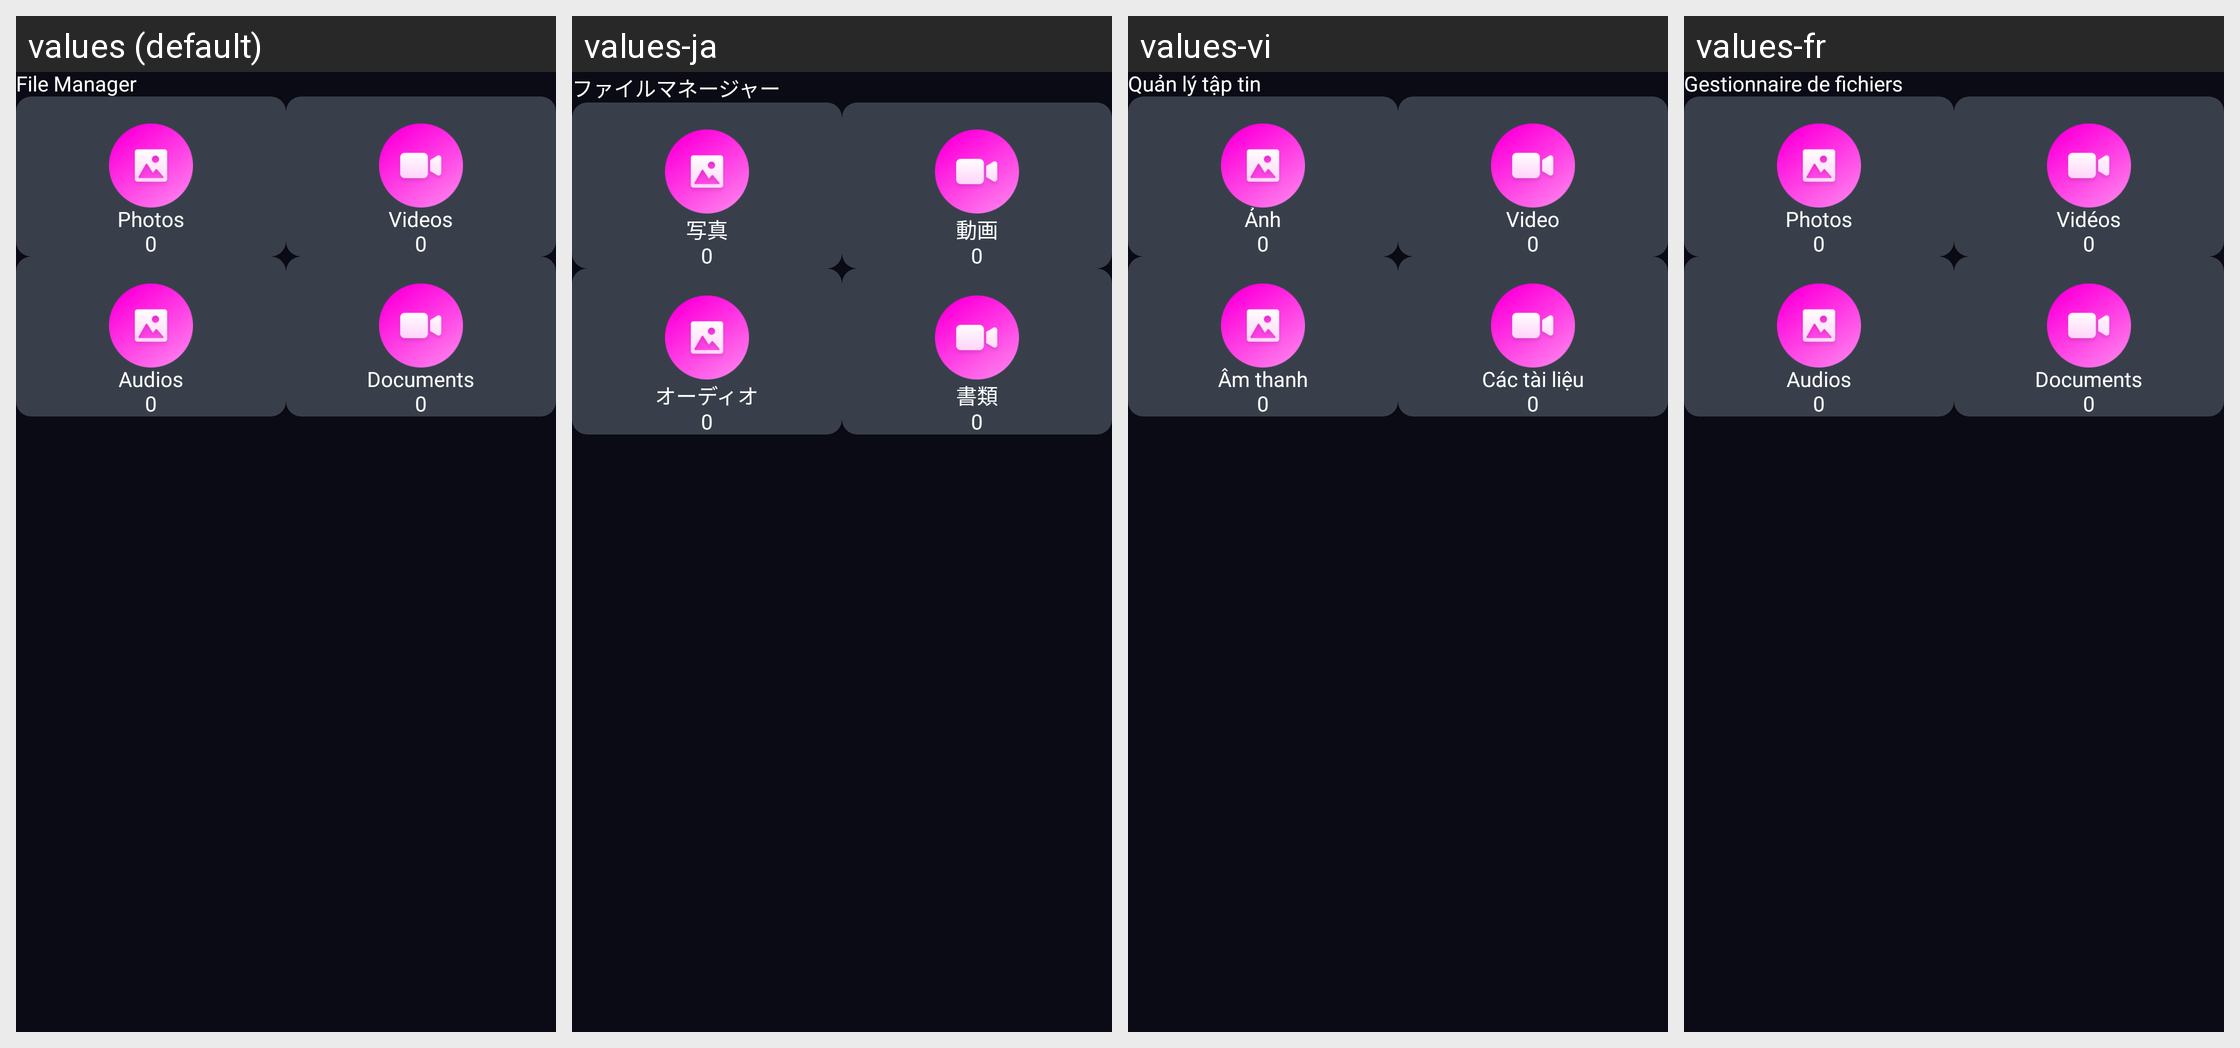

Strings drawn on this Android screen and how each of the app's shown locales translates them:
Android screen res/layout/activity_file_manger.xml rendered under 4 locales, left to right: values (default), values-ja, values-vi, values-fr. Device: Nexus 5 (rendered at 1080×1920; each locale shown at half size, 540×960, under a caption strip naming it); theme Theme.CalculatorLock.
Other locales in the repository, not shown: values-ar, values-de, values-es, values-hi, values-in, values-ko, values-pt, values-ru, values-tr, values-zh.
Strings drawn on this screen, with the default value and each locale's value (text and hints the layout hard-codes, and strings that could not be matched under every locale, appear in the picture but are not listed):

file_manager
  values: File Manager
  values-ja: ファイルマネージャー
  values-vi: Quản lý tập tin
  values-fr: Gestionnaire de fichiers

photos
  values: Photos
  values-ja: 写真
  values-vi: Ảnh
  values-fr: Photos

videos
  values: Videos
  values-ja: 動画
  values-vi: Video
  values-fr: Vidéos

audio
  values: Audios
  values-ja: オーディオ
  values-vi: Âm thanh
  values-fr: Audios

document
  values: Documents
  values-ja: 書類
  values-vi: Các tài liệu
  values-fr: Documents
